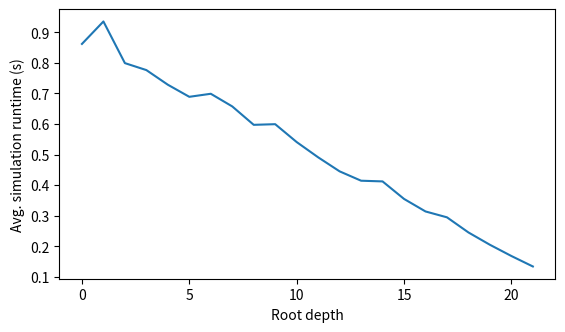

The matplotlib source for this figure:

import matplotlib.pyplot as plt
pruneData = {
    0: [0.822246, 1.25564, 0.816818, 1.464791, 0.803856, 0.887197, 0.941209, 0.693704, 0.818622, 0.815899, 0.805451, 0.802982, 0.789423, 0.829587, 0.785228, 0.794166, 0.789917, 0.722104, 0.828218, 0.776126], 
    1: [0.908604, 0.875658, 1.112026, 1.179826, 1.302549, 0.842745, 0.840364, 0.990375, 0.814403, 0.911176, 0.841788, 0.89519, 0.882186, 0.838148, 0.922042, 0.911091, 0.927964, 0.949502, 0.856855, 0.910066], 
    2: [1.256641, 0.768905, 0.779913, 0.935462, 0.875383, 0.748157, 1.069027, 0.737257, 0.761133, 0.746006, 0.707204, 0.739561, 0.72162, 0.733081, 0.720465, 0.776438, 0.729571, 0.667193, 0.753526, 0.761092], 
    3: [1.288609, 0.775961, 0.685171, 0.82978, 0.819143, 0.736666, 1.193052, 0.706967, 0.709113, 0.714654, 0.74779, 0.711447, 0.704005, 0.698649, 0.668793, 0.724651, 0.702367, 0.679185, 0.726626, 0.708717], 
    4: [0.818808, 0.738069, 0.683174, 1.12599, 0.736612, 0.679218, 1.043943, 0.706587, 0.676915, 0.690232, 0.670169, 0.672753, 0.655391, 0.649319, 0.685696, 0.652256, 0.68816, 0.659533, 0.684688, 0.65628], 
    5: [0.701123, 0.943477, 0.651258, 0.783939, 0.679035, 0.78546, 0.664765, 0.652808, 0.662588, 0.649378, 0.66419, 0.653325, 0.642826, 0.648285, 0.664807, 0.668599, 0.675009, 0.668903, 0.656777, 0.666268], 
    6: [0.819774, 0.818813, 0.632307, 0.685166, 0.973462, 1.379144, 0.523603, 0.612366, 0.632901, 0.630121, 0.614125, 0.546534, 0.696191, 0.617339, 0.653765, 0.593918, 0.610332, 0.635065, 0.671724, 0.635302], 
    7: [0.669179, 0.560504, 0.562496, 0.806844, 0.583405, 1.870166, 0.591452, 0.555752, 0.496192, 0.57849, 0.583442, 0.576792, 0.591384, 0.563492, 0.615407, 0.633992, 0.592933, 0.579451, 0.572982, 0.569518], 
    8: [0.58344, 0.728054, 0.568486, 0.561499, 1.135071, 0.683683, 0.560085, 0.546539, 0.566001, 0.623327, 0.544928, 0.550528, 0.561021, 0.563513, 0.589425, 0.561326, 0.545504, 0.475312, 0.463789, 0.537563], 
    9: [0.583442, 1.060166, 0.647235, 0.524598, 0.879701, 0.913103, 0.553629, 0.516133, 0.540069, 0.503685, 0.535331, 0.532339, 0.59441, 0.531161, 0.528271, 0.445806, 0.529814, 0.520188, 0.519119, 0.533485], 
    10: [0.593378, 0.731046, 0.529618, 0.49268, 0.666187, 0.869173, 0.488313, 0.51266, 0.499666, 0.403953, 0.489205, 0.481712, 0.49713, 0.527219, 0.494675, 0.500292, 0.505194, 0.51167, 0.507163, 0.521607], 
    11: [0.600395, 0.660233, 0.590422, 0.461767, 0.480292, 0.477701, 0.482793, 0.480719, 0.478769, 0.45327, 0.483733, 0.466263, 0.460844, 0.469263, 0.47976, 0.458245, 0.454713, 0.490661, 0.449036, 0.445272], 
    12: [0.718044, 0.473734, 0.494641, 0.347071, 0.439854, 0.43383, 0.483256, 0.350028, 0.469745, 0.427872, 0.426372, 0.418881, 0.421399, 0.427155, 0.41489, 0.439826, 0.413895, 0.42295, 0.438341, 0.443815], 
    13: [0.444847, 0.652257, 0.399964, 0.402956, 0.32328, 0.400427, 0.397936, 0.429445, 0.4119, 0.40695, 0.40292, 0.38811, 0.398488, 0.412894, 0.400927, 0.392566, 0.397706, 0.416686, 0.413927, 0.398473], 
    14: [0.475692, 0.529584, 0.383012, 0.451752, 0.738118, 0.377988, 0.361619, 0.359024, 0.382021, 0.354687, 0.352141, 0.34807, 0.357046, 0.370431, 0.56764, 0.355086, 0.366019, 0.372001, 0.374492, 0.370972], 
    15: [0.353089, 0.395941, 0.342083, 0.407945, 0.491689, 0.325183, 0.368017, 0.331183, 0.356082, 0.322139, 0.345041, 0.321167, 0.35709, 0.334109, 0.347036, 0.339671, 0.340554, 0.339962, 0.328122, 0.355047], 
    16: [0.314195, 0.591418, 0.406911, 0.454785, 0.242589, 0.297842, 0.298865, 0.301196, 0.304303, 0.286905, 0.212402, 0.303701, 0.298202, 0.293223, 0.289026, 0.303697, 0.289191, 0.212469, 0.291767, 0.288772], 
    17: [0.410896, 0.327163, 0.282246, 0.548532, 0.289265, 0.296246, 0.27726, 0.25676, 0.261301, 0.262264, 0.259332, 0.268283, 0.256517, 0.251295, 0.271785, 0.25091, 0.346583, 0.262144, 0.25679, 0.261302], 
    18: [0.351062, 0.274266, 0.22643, 0.24531, 0.285271, 0.25982, 0.22609, 0.225361, 0.239874, 0.241359, 0.242358, 0.229878, 0.230386, 0.235704, 0.223909, 0.236333, 0.227977, 0.228384, 0.236861, 0.240739], 
    19: [0.253335, 0.191521, 0.189494, 0.271238, 0.208991, 0.195479, 0.193445, 0.196473, 0.198472, 0.194492, 0.20246, 0.19571, 0.206494, 0.189493, 0.237873, 0.190707, 0.19084, 0.19807, 0.190525, 0.205451], 
    20: [0.164558, 0.161531, 0.163527, 0.185504, 0.167553, 0.173016, 0.162025, 0.161534, 0.169546, 0.166555, 0.174614, 0.182025, 0.16755, 0.168586, 0.169583, 0.167587, 0.164526, 0.164558, 0.163311, 0.168511], 
    21: [0.139593, 0.131648, 0.131647, 0.134607, 0.147639, 0.143617, 0.127657, 0.133601, 0.131681, 0.127664, 0.122672, 0.13616, 0.130657, 0.128657, 0.139754, 0.12812, 0.16756, 0.128912, 0.122664, 0.126696]
}
noPruneData = {0: [0.946598, 0.9238, 0.966929, 0.923557, 0.941772, 0.823826, 1.816449, 1.10111, 0.990902, 0.941001, 0.932546, 0.913196, 0.902894, 0.820427, 0.92792, 0.904591, 0.914155, 0.807582, 0.940373, 1.333009], 1: [0.919226, 0.949026, 0.940414, 0.921301, 0.924808, 1.033614, 1.175585, 0.961864, 1.049122, 0.910651, 0.880219, 0.923048, 0.921638, 1.001076, 0.901301, 0.93304, 0.929754, 1.022817, 0.942538, 0.999372], 2: [0.903124, 0.905088, 0.887038, 0.872662, 0.893556, 0.867306, 1.056195, 0.97059, 0.896445, 0.896356, 0.867267, 0.788544, 0.879751, 0.877902, 0.797866, 0.913516, 0.861111, 0.90642, 0.882882, 1.125803], 3: [0.877885, 0.794874, 0.925557, 0.899942, 0.876259, 0.905575, 2.068627, 1.255073, 0.77997, 0.894088, 0.784866, 0.868836, 0.848412, 0.873262, 0.897856, 0.902216, 0.866064, 0.910868, 0.890866, 1.140716], 4: [0.802892, 0.889165, 0.930021, 0.885571, 0.908094, 0.91665, 1.139293, 1.148519, 0.889241, 0.877789, 0.911548, 0.903141, 0.875207, 0.905255, 0.900559, 0.896102, 0.911656, 0.883599, 0.93604, 1.025006], 5: [0.916054, 0.901274, 0.907888, 0.92852, 0.892716, 0.910298, 1.008781, 1.09517, 0.890554, 0.920351, 0.912036, 0.87687, 0.907139, 0.878327, 0.922571, 0.891488, 0.865302, 0.949421, 0.998395, 0.892625], 6: [0.898768, 
0.814904, 0.908087, 0.886852, 0.88526, 0.921564, 1.001231, 1.020712, 0.88646, 0.908656, 0.800898, 0.874994, 0.789854, 0.885317, 0.876805, 0.905466, 0.902626, 0.914612, 0.887256, 1.025794], 7: [0.863163, 0.891252, 0.888649, 0.899284, 0.934553, 0.86839, 0.937421, 1.000349, 0.862739, 0.918141, 0.879724, 0.852961, 0.894694, 0.872042, 0.884251, 0.858258, 0.859061, 0.890239, 0.872527, 1.00233], 8: [0.891418, 0.81073, 0.877801, 0.875215, 0.907026, 0.903207, 0.963226, 0.971422, 0.897143, 0.930066, 0.894133, 0.892316, 0.898039, 0.879508, 0.896328, 0.91949, 0.897109, 0.914558, 1.532888, 1.206436], 9: [0.900591, 0.923648, 0.909472, 0.896601, 0.910933, 0.900325, 1.094678, 0.955424, 0.932087, 0.892371, 0.882591, 0.897085, 0.901098, 0.875235, 0.89036, 1.065848, 0.879208, 0.8947, 1.604316, 1.745139], 10: [0.874425, 0.869818, 0.861327, 0.900913, 0.899134, 0.904729, 0.982769, 0.913698, 0.858323, 0.924231, 0.936513, 0.895607, 0.9612, 0.889182, 0.912841, 0.877851, 0.87551, 0.893497, 0.918746, 1.093283], 11: [0.895118, 0.895647, 0.903678, 0.897696, 0.895604, 0.922161, 1.297305, 0.957536, 0.914614, 0.920098, 0.91963, 0.861179, 1.153815, 0.880705, 0.909227, 0.923573, 0.900138, 0.889059, 0.977585, 0.978206], 12: [0.800921, 0.895719, 0.918374, 0.917539, 0.912082, 0.912835, 1.368391, 1.824168, 0.876626, 0.926061, 0.918454, 0.865929, 0.918769, 0.898169, 0.917915, 0.829603, 1.055015, 0.914657, 1.251299, 1.110464], 13: [0.795634, 0.866047, 0.966816, 0.917417, 0.910654, 0.824191, 0.957149, 1.000712, 0.804433, 0.92129, 0.880692, 0.90747, 0.935967, 0.873622, 0.927951, 0.877339, 0.85559, 0.873707, 1.073603, 1.041276], 14: [0.809836, 0.878822, 0.916305, 0.895926, 0.824469, 0.915146, 1.036703, 0.873752, 0.88224, 0.906633, 0.949854, 0.87067, 0.916306, 0.86212, 0.93883, 0.890778, 0.891364, 0.878955, 1.344458, 1.384176], 15: [0.883916, 0.869228, 0.900392, 0.923537, 0.905682, 0.990746, 1.214461, 0.881501, 0.880461, 0.916909, 0.918233, 0.866828, 0.889534, 0.877088, 0.931566, 0.835631, 0.916295, 0.910092, 1.165126, 1.099686], 16: [0.893882, 0.893637, 0.915412, 0.895107, 0.981619, 0.948032, 1.005885, 0.901551, 0.790896, 0.923158, 0.908877, 0.864122, 0.916478, 0.92574, 0.968868, 0.825271, 0.839337, 0.918417, 1.046863, 1.196563], 17: [0.881933, 0.888135, 0.92008, 0.912111, 0.89413, 0.923509, 1.027392, 0.882539, 0.788166, 0.900009, 0.891977, 0.869458, 0.910202, 0.859029, 0.912203, 0.797364, 0.938881, 0.890786, 1.276158, 1.101897], 18: [0.873176, 0.89799, 0.918711, 0.892145, 0.91537, 0.942403, 0.993485, 0.901316, 0.770449, 0.904641, 0.903489, 0.865865, 0.91258, 0.778953, 0.90588, 0.818156, 0.857237, 0.900549, 1.281122, 0.979908], 19: [0.90973, 0.852324, 0.902303, 0.891835, 0.973486, 1.202438, 1.029336, 0.898586, 0.851289, 0.907903, 0.908468, 0.891137, 1.129178, 0.788014, 0.888853, 0.805672, 0.861807, 1.021693, 1.078194, 0.989322], 20: [0.864653, 0.891139, 0.927073, 0.903634, 0.913676, 1.157424, 0.979698, 0.877353, 0.800021, 0.889234, 0.894881, 0.884777, 0.893354, 0.774559, 0.906321, 0.805162, 0.869308, 0.890254, 1.417852, 1.237243], 21: [0.869684, 0.865956, 0.891915, 0.908089, 0.899113, 0.925496, 1.033742, 0.909846, 0.769601, 0.89863, 0.890495, 0.874384, 0.903461, 0.786868, 0.916588, 0.796615, 0.86878, 0.913451, 1.550116, 1.063859]}

avgData = {}
sumRunTime = 0
for key, value in pruneData.items():
    avgData[key] = sum(value)/len(value)
    sumRunTime += sum(value)

print("sumSimTime", sumRunTime)
print("avg 0 depth", avgData[0])
print("avg all depths", sum(avgData.values())/(len(avgData.values())))

plt.figure(figsize= [6.4, 3.5], dpi=100)
plt.plot(list(avgData.keys()), list(avgData.values()))

plt.xlabel('Root depth')
plt.ylabel('Avg. simulation runtime (s)')
plt.show()